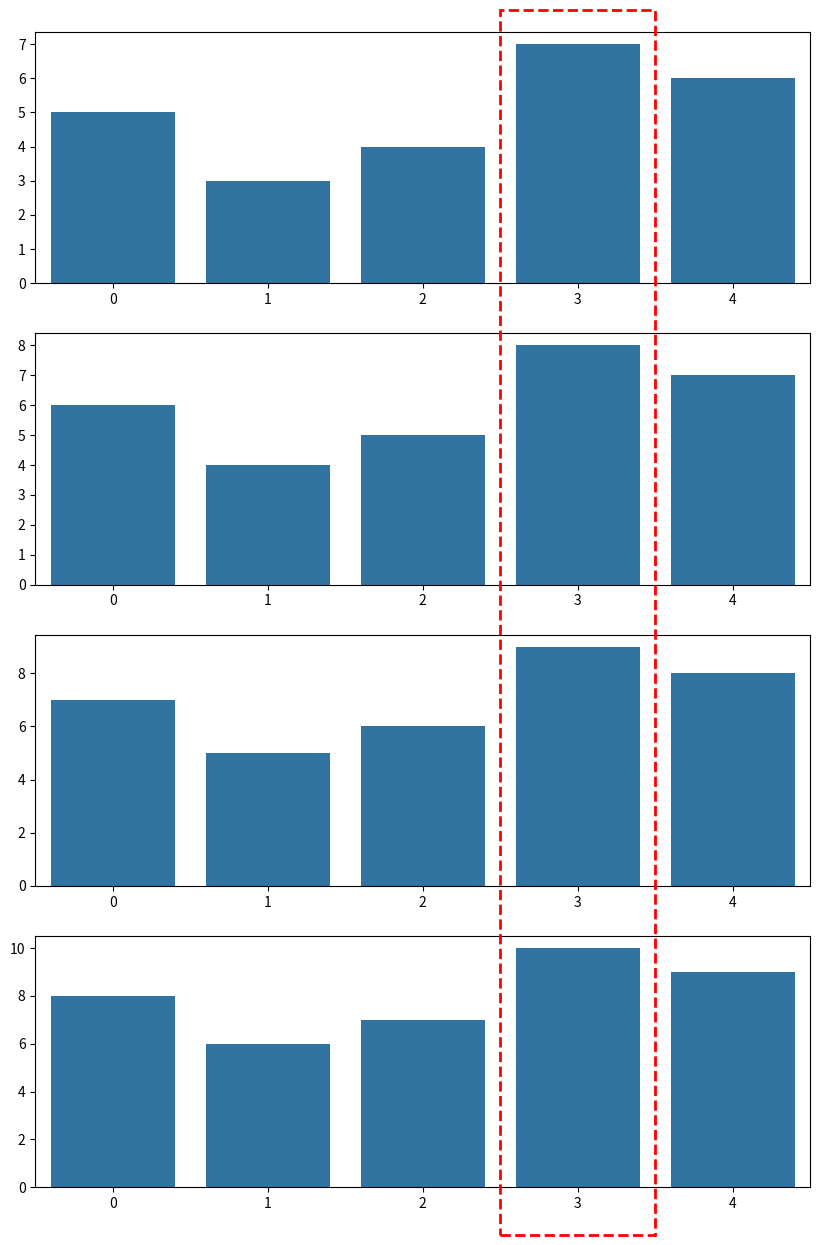

Python code for this plot:
import matplotlib.pyplot as plt
import matplotlib.patches as patches
import seaborn as sns
import numpy as np

# 假設的數據和bar plot繪製函數
def draw_bar_plot(ax, data):
    sns.barplot(x=np.arange(len(data)), y=data, ax=ax)

# 創建一個4x1的subplot布局
fig, axs = plt.subplots(4, 1, figsize=(10, 15))
# plt.tight_layout()

# 假設的數據
data = [
    [5, 3, 4, 7, 6],
    [6, 4, 5, 8, 7],
    [7, 5, 6, 9, 8],
    [8, 6, 7, 10, 9]
]

# 繪製每個subplot的bar plot
for i, ax in enumerate(axs):
    draw_bar_plot(ax, data[i])

pos = 3

x0 = axs[-1].transData.transform((pos-.5, -2))[0]
y0 = axs[-1].transData.transform((pos-.5, -2))[1]
print(f"{x0, y0 = }")

x1 = axs[0].transData.transform((pos+.5, 8))[0]
y1 = axs[0].transData.transform((pos+.5, 8))[1]
print(f"{x1, y1 = }")


inv = fig.transFigure.inverted()
inv
x0, y0 = inv.transform((x0,y0))
x1, y1 = inv.transform((x1,y1))
width = x1 - x0
height = y1 - y0


# 創建一個Rectangle patch
rect = patches.Rectangle((x0, y0), width, height, 
                         linewidth=2, edgecolor='red', facecolor='none', 
                         linestyle='--', transform=fig.transFigure, clip_on=False)

# 添加patch到圖形中
fig.add_artist(rect)

# 顯示圖形
plt.show()
